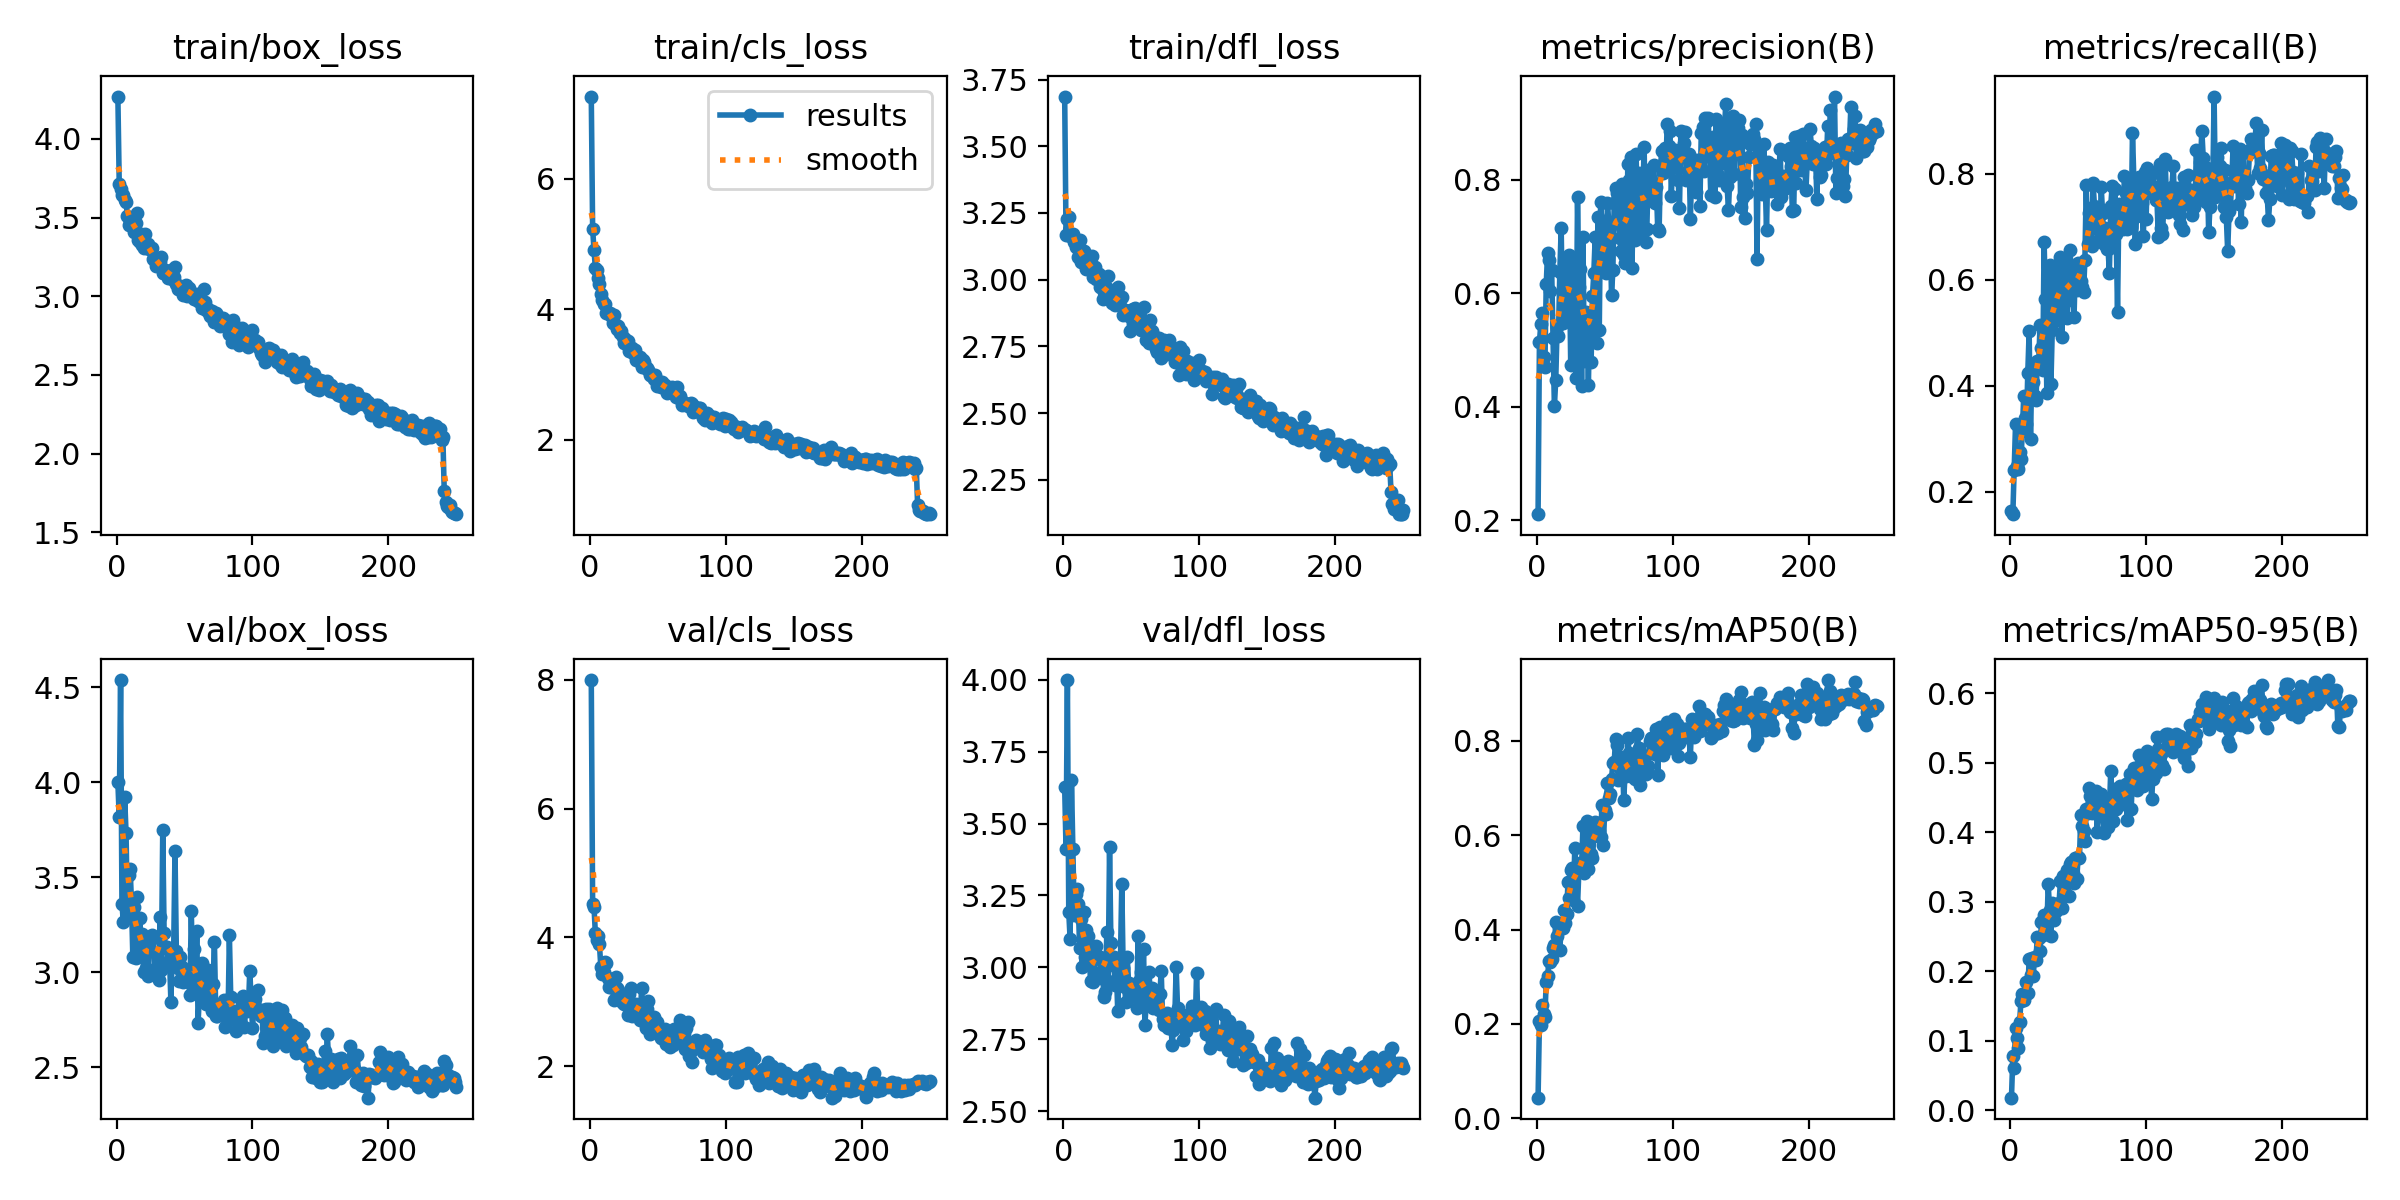

The table this chart was drawn from, first rows:
epoch, time, train/box_loss, train/cls_loss, train/dfl_loss, metrics/precision(B), metrics/recall(B), metrics/mAP50(B), metrics/mAP50-95(B), val/box_loss, val/cls_loss, val/dfl_loss, lr/pg0, lr/pg1, lr/pg2
1, 16.7, 4.269, 7.264, 3.686, 0.211, 0.1633, 0.04393, 0.01842, 4, 7.994, 3.626, 0.0003286, 0.0003286, 0.0003286
2, 34.42, 3.714, 5.239, 3.168, 0.5134, 0.1581, 0.2054, 0.07766, 3.816, 4.515, 3.412, 0.0006593, 0.0006593, 0.0006593
3, 48.89, 3.681, 4.911, 3.227, 0.5457, 0.2418, 0.1968, 0.06063, 4.538, 4.479, 3.999, 0.0009874, 0.0009874, 0.0009874
4, 63.52, 3.642, 4.642, 3.234, 0.5657, 0.3284, 0.2395, 0.1182, 3.361, 4.066, 3.193, 0.0009881, 0.0009881, 0.0009881
5, 78.09, 3.643, 4.601, 3.165, 0.4878, 0.2487, 0.2218, 0.1043, 3.265, 3.953, 3.098, 0.0009842, 0.0009842, 0.0009842
6, 93.36, 3.61, 4.475, 3.171, 0.4699, 0.2431, 0.2152, 0.08984, 3.921, 4.018, 3.651, 0.0009802, 0.0009802, 0.0009802
7, 108.3, 3.602, 4.395, 3.171, 0.6158, 0.2755, 0.2895, 0.1278, 3.735, 3.896, 3.411, 0.0009762, 0.0009762, 0.0009762
8, 124.2, 3.512, 4.243, 3.14, 0.6718, 0.2618, 0.3021, 0.1581, 3.312, 3.547, 3.183, 0.0009723, 0.0009723, 0.0009723
9, 138.5, 3.453, 4.141, 3.121, 0.6585, 0.3151, 0.3339, 0.1671, 3.509, 3.427, 3.254, 0.0009683, 0.0009683, 0.0009683
10, 156.8, 3.473, 4.08, 3.133, 0.6044, 0.3807, 0.3319, 0.1588, 3.546, 3.469, 3.273, 0.0009644, 0.0009644, 0.0009644
11, 174.3, 3.454, 4.083, 3.087, 0.6402, 0.3404, 0.3374, 0.1658, 3.37, 3.611, 3.22, 0.0009604, 0.0009604, 0.0009604
12, 196.3, 3.471, 3.938, 3.148, 0.5208, 0.328, 0.3602, 0.1847, 3.083, 3.605, 3.069, 0.0009564, 0.0009564, 0.0009564
13, 216.1, 3.406, 3.949, 3.064, 0.4014, 0.4246, 0.3669, 0.1686, 3.345, 3.368, 3.169, 0.0009525, 0.0009525, 0.0009525
14, 230.6, 3.464, 3.926, 3.089, 0.4475, 0.5027, 0.4151, 0.2185, 3.073, 3.227, 3.003, 0.0009485, 0.0009485, 0.0009485
15, 244.6, 3.527, 3.938, 3.109, 0.5406, 0.2999, 0.3862, 0.1945, 3.394, 3.308, 3.194, 0.0009446, 0.0009446, 0.0009446
16, 258.6, 3.355, 3.885, 3.076, 0.5256, 0.4334, 0.4125, 0.2195, 3.129, 3.349, 3.037, 0.0009406, 0.0009406, 0.0009406
17, 273.3, 3.342, 3.798, 3.041, 0.6381, 0.408, 0.3576, 0.1928, 3.287, 3.221, 3.131, 0.0009366, 0.0009366, 0.0009366
18, 287.6, 3.395, 3.908, 3.075, 0.7147, 0.3804, 0.4064, 0.2211, 3.182, 3.023, 3.11, 0.0009327, 0.0009327, 0.0009327
19, 301.9, 3.326, 3.766, 3.043, 0.5472, 0.3743, 0.4031, 0.217, 3.199, 3.383, 3.044, 0.0009287, 0.0009287, 0.0009287
20, 316, 3.31, 3.703, 3.051, 0.5935, 0.4466, 0.4409, 0.2497, 3, 3.211, 2.954, 0.0009248, 0.0009248, 0.0009248
21, 330.2, 3.393, 3.753, 3.088, 0.6571, 0.4417, 0.413, 0.2475, 3.136, 3.177, 3.026, 0.0009208, 0.0009208, 0.0009208
22, 344.7, 3.317, 3.64, 3.011, 0.5593, 0.5145, 0.4336, 0.2286, 3.023, 3.114, 2.951, 0.0009168, 0.0009168, 0.0009168
23, 359.1, 3.33, 3.666, 3.048, 0.644, 0.4708, 0.4997, 0.2704, 2.982, 3.008, 2.981, 0.0009129, 0.0009129, 0.0009129
24, 374.2, 3.302, 3.583, 3.003, 0.6682, 0.4294, 0.4668, 0.253, 3.186, 2.979, 3.075, 0.0009089, 0.0009089, 0.0009089
25, 398.5, 3.301, 3.487, 3.014, 0.4734, 0.6713, 0.5257, 0.2814, 3.182, 2.962, 3.033, 0.000905, 0.000905, 0.000905
26, 412.8, 3.305, 3.544, 3.023, 0.6634, 0.5647, 0.5304, 0.2703, 3.195, 3.042, 3.037, 0.000901, 0.000901, 0.000901
27, 427.1, 3.237, 3.48, 2.972, 0.624, 0.3863, 0.4622, 0.256, 3.18, 3.075, 3.038, 0.000897, 0.000897, 0.000897
28, 441.5, 3.244, 3.516, 2.981, 0.6129, 0.5388, 0.5736, 0.3263, 2.984, 2.789, 2.964, 0.0008931, 0.0008931, 0.0008931
29, 455.7, 3.19, 3.363, 2.927, 0.4508, 0.6274, 0.5292, 0.2881, 3.015, 3.119, 2.968, 0.0008891, 0.0008891, 0.0008891
30, 469.9, 3.22, 3.38, 2.953, 0.7704, 0.4027, 0.4497, 0.251, 2.995, 3.218, 2.897, 0.0008852, 0.0008852, 0.0008852
31, 484.6, 3.195, 3.407, 2.96, 0.6109, 0.5063, 0.5249, 0.2987, 2.959, 2.78, 2.916, 0.0008812, 0.0008812, 0.0008812
32, 498.9, 3.219, 3.339, 2.967, 0.6431, 0.5363, 0.5403, 0.2733, 3.288, 2.849, 3.125, 0.0008772, 0.0008772, 0.0008772
33, 513.1, 3.247, 3.371, 3.012, 0.4369, 0.6248, 0.5311, 0.2877, 3.011, 2.936, 2.953, 0.0008733, 0.0008733, 0.0008733
34, 527.4, 3.147, 3.228, 2.933, 0.6998, 0.5794, 0.6185, 0.2865, 3.751, 2.96, 3.418, 0.0008693, 0.0008693, 0.0008693
35, 541.9, 3.15, 3.219, 2.929, 0.4799, 0.5252, 0.5204, 0.2923, 3.209, 2.89, 3.085, 0.0008654, 0.0008654, 0.0008654
36, 556.2, 3.166, 3.204, 2.914, 0.5677, 0.6121, 0.5394, 0.2984, 3.129, 2.899, 3.022, 0.0008614, 0.0008614, 0.0008614
37, 570.2, 3.157, 3.27, 2.955, 0.555, 0.643, 0.6293, 0.3295, 3.131, 2.72, 3.036, 0.0008574, 0.0008574, 0.0008574
38, 584.4, 3.119, 3.121, 2.905, 0.4392, 0.4916, 0.5291, 0.2904, 3.033, 3.222, 2.939, 0.0008535, 0.0008535, 0.0008535
39, 598.8, 3.142, 3.218, 2.921, 0.566, 0.635, 0.617, 0.3364, 3.07, 2.814, 3.002, 0.0008495, 0.0008495, 0.0008495
40, 613.1, 3.17, 3.189, 2.972, 0.4791, 0.5752, 0.5593, 0.3082, 2.843, 2.698, 2.848, 0.0008456, 0.0008456, 0.0008456
41, 627.5, 3.112, 3.105, 2.914, 0.5955, 0.5599, 0.5505, 0.31, 3.116, 2.602, 3.002, 0.0008416, 0.0008416, 0.0008416
42, 641.9, 3.126, 3.106, 2.925, 0.6356, 0.529, 0.5979, 0.346, 3.095, 2.891, 3.023, 0.0008376, 0.0008376, 0.0008376
43, 657, 3.189, 3.079, 2.933, 0.6986, 0.6006, 0.6274, 0.3088, 3.639, 3.018, 3.289, 0.0008337, 0.0008337, 0.0008337
44, 671.5, 3.078, 2.997, 2.866, 0.5129, 0.6569, 0.614, 0.3548, 3.114, 2.506, 2.997, 0.0008297, 0.0008297, 0.0008297
45, 686, 3.048, 3.003, 2.885, 0.7336, 0.6162, 0.6248, 0.3572, 3.02, 2.619, 2.933, 0.0008258, 0.0008258, 0.0008258
46, 700.2, 3.049, 2.978, 2.882, 0.5354, 0.5843, 0.6096, 0.3407, 2.953, 2.618, 2.881, 0.0008218, 0.0008218, 0.0008218
47, 714.7, 3.066, 2.937, 2.867, 0.761, 0.53, 0.5952, 0.3268, 3.081, 2.759, 3.037, 0.0008178, 0.0008178, 0.0008178
48, 729.3, 3.048, 2.997, 2.866, 0.6892, 0.6282, 0.663, 0.3636, 3.026, 2.677, 2.947, 0.0008139, 0.0008139, 0.0008139
49, 743.6, 3.011, 2.826, 2.806, 0.6463, 0.5802, 0.5787, 0.3323, 2.949, 2.685, 2.911, 0.0008099, 0.0008099, 0.0008099
50, 758.1, 3.043, 2.897, 2.885, 0.7202, 0.6313, 0.6534, 0.3642, 2.959, 2.56, 2.899, 0.000806, 0.000806, 0.000806
51, 772.8, 3.07, 2.885, 2.892, 0.6354, 0.6133, 0.6441, 0.3633, 2.976, 2.526, 2.921, 0.000802, 0.000802, 0.000802
52, 802, 3.004, 2.815, 2.843, 0.7589, 0.5982, 0.7112, 0.4245, 2.955, 2.435, 2.911, 0.000798, 0.000798, 0.000798
53, 847, 3.055, 2.887, 2.895, 0.7251, 0.5858, 0.6781, 0.4083, 2.949, 2.49, 2.937, 0.0007941, 0.0007941, 0.0007941
54, 864.5, 3.03, 2.835, 2.855, 0.7169, 0.5769, 0.6878, 0.4014, 2.883, 2.436, 2.86, 0.0007901, 0.0007901, 0.0007901
55, 878.6, 3.019, 2.836, 2.868, 0.597, 0.638, 0.7185, 0.3867, 3.321, 2.58, 3.109, 0.0007862, 0.0007862, 0.0007862
56, 893.6, 3.016, 2.794, 2.83, 0.6402, 0.7786, 0.7535, 0.4336, 2.978, 2.344, 2.954, 0.0007822, 0.0007822, 0.0007822
57, 908.6, 2.98, 2.724, 2.811, 0.7599, 0.6683, 0.7555, 0.4278, 3.12, 2.404, 2.985, 0.0007782, 0.0007782, 0.0007782
58, 923, 3.005, 2.792, 2.825, 0.7856, 0.7255, 0.8025, 0.4633, 2.908, 2.383, 2.896, 0.0007743, 0.0007743, 0.0007743
59, 937.5, 3.015, 2.785, 2.897, 0.7761, 0.7215, 0.7913, 0.4516, 3.218, 2.3, 3.063, 0.0007703, 0.0007703, 0.0007703
60, 951.9, 2.967, 2.806, 2.839, 0.769, 0.6635, 0.7161, 0.428, 2.735, 2.389, 2.8, 0.0007664, 0.0007664, 0.0007664
... 190 more rows
